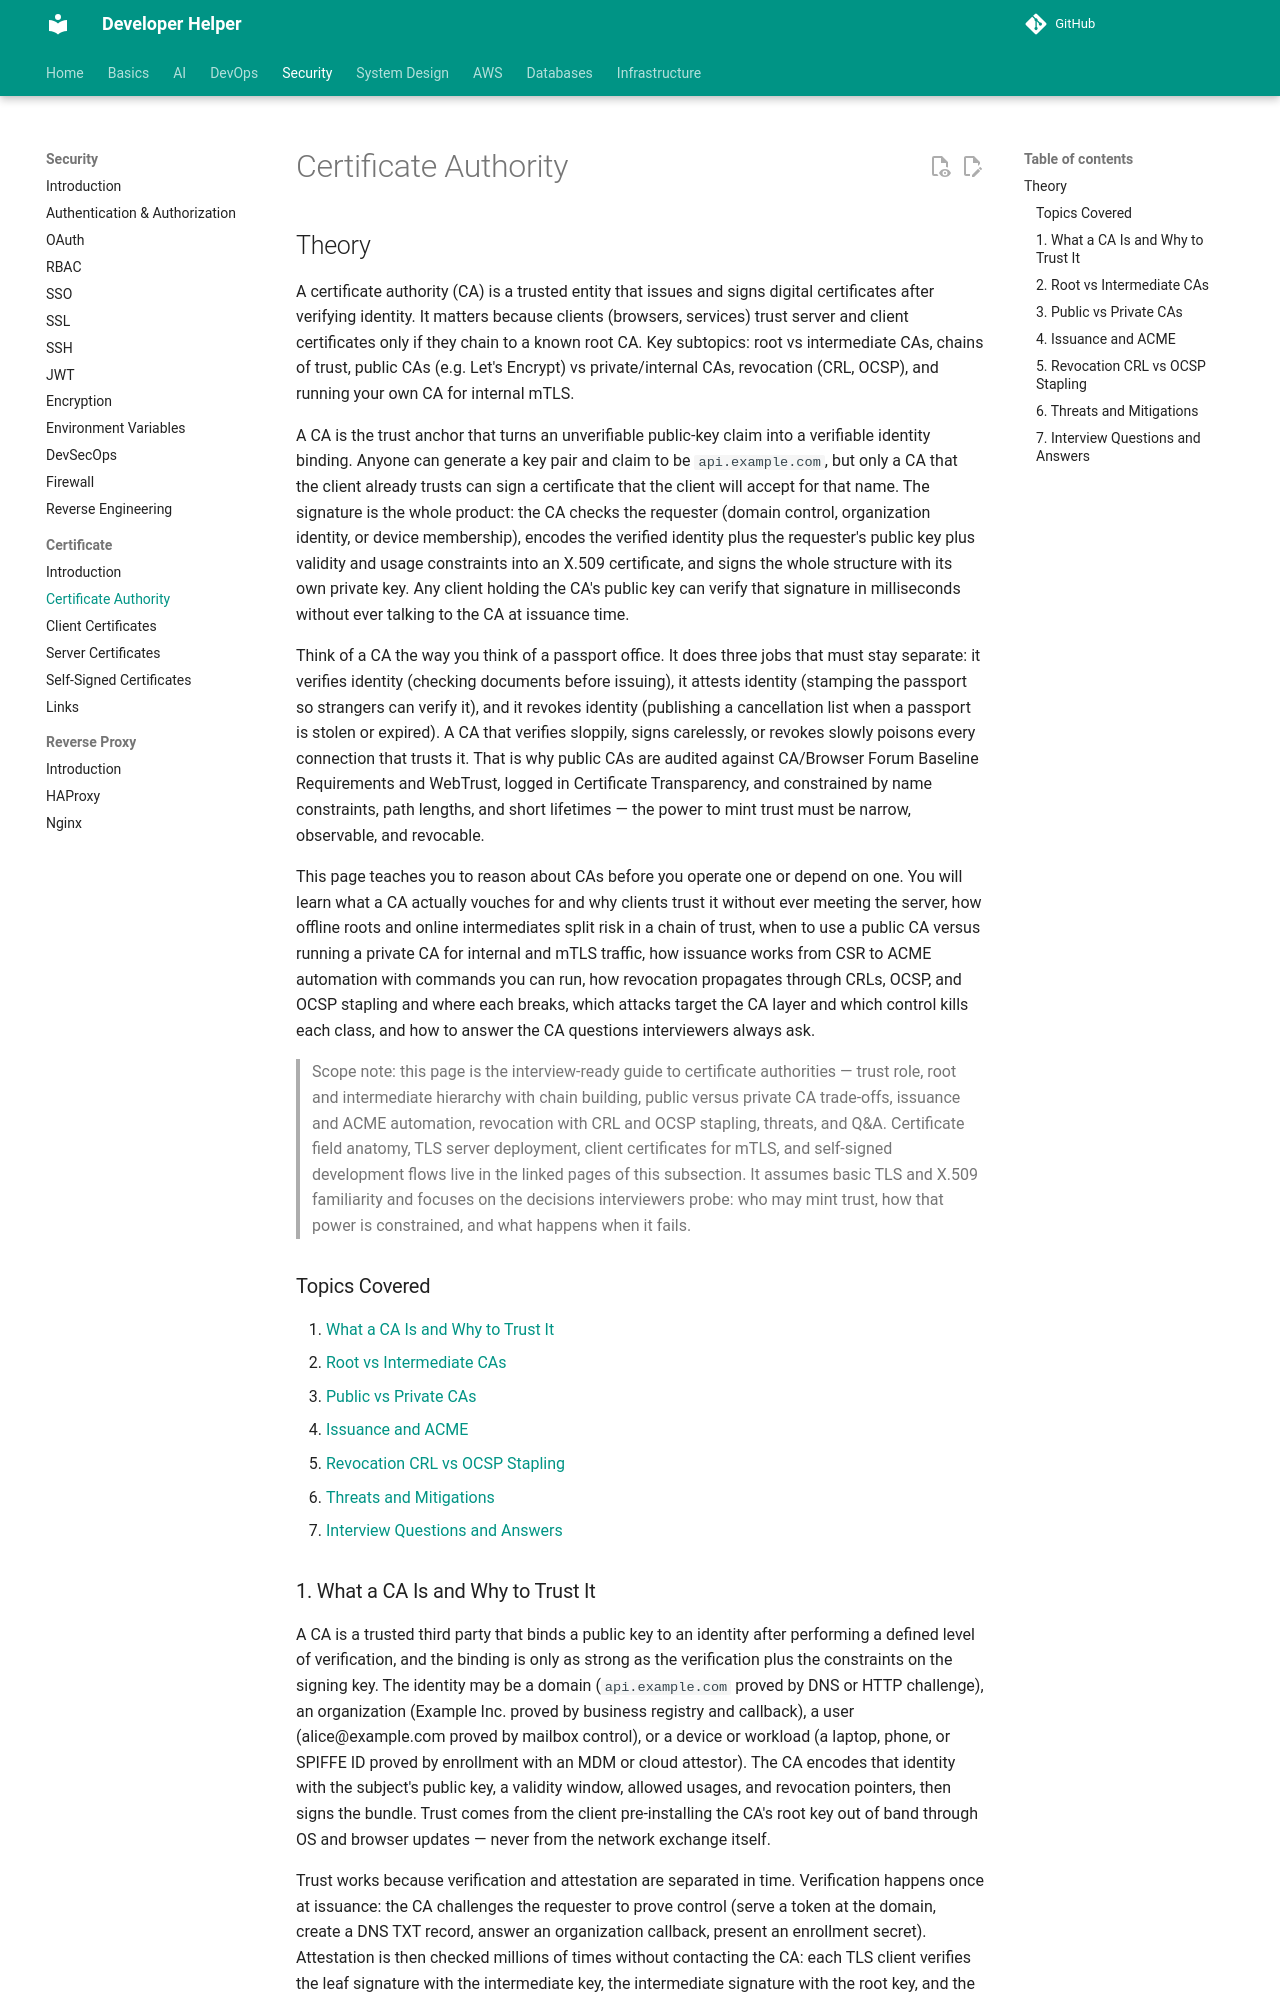

repository: abhishekghoshh/developer-helper · page: security/certificate/certificate-authority/index.html · generator: mkdocs

# Certificate Authority

## Theory

A certificate authority (CA) is a trusted entity that issues and signs digital certificates after verifying identity.
It matters because clients (browsers, services) trust server and client certificates only if they chain to a known root CA.
Key subtopics: root vs intermediate CAs, chains of trust, public CAs (e.g. Let's Encrypt) vs private/internal CAs,
revocation (CRL, OCSP), and running your own CA for internal mTLS.

A CA is the trust anchor that turns an unverifiable public-key claim into a verifiable identity binding.
Anyone can generate a key pair and claim to be `api.example.com`, but only a CA that the client already
trusts can sign a certificate that the client will accept for that name. The signature is the whole product:
the CA checks the requester (domain control, organization identity, or device membership), encodes the
verified identity plus the requester's public key plus validity and usage constraints into an X.509
certificate, and signs the whole structure with its own private key. Any client holding the CA's public
key can verify that signature in milliseconds without ever talking to the CA at issuance time.

Think of a CA the way you think of a passport office. It does three jobs that must stay separate: it
verifies identity (checking documents before issuing), it attests identity (stamping the passport so
strangers can verify it), and it revokes identity (publishing a cancellation list when a passport is
stolen or expired). A CA that verifies sloppily, signs carelessly, or revokes slowly poisons every
connection that trusts it. That is why public CAs are audited against CA/Browser Forum Baseline
Requirements and WebTrust, logged in Certificate Transparency, and constrained by name constraints,
path lengths, and short lifetimes — the power to mint trust must be narrow, observable, and revocable.

This page teaches you to reason about CAs before you operate one or depend on one. You will learn what
a CA actually vouches for and why clients trust it without ever meeting the server, how offline roots
and online intermediates split risk in a chain of trust, when to use a public CA versus running a
private CA for internal and mTLS traffic, how issuance works from CSR to ACME automation with commands
you can run, how revocation propagates through CRLs, OCSP, and OCSP stapling and where each breaks,
which attacks target the CA layer and which control kills each class, and how to answer the CA
questions interviewers always ask.

> Scope note: this page is the interview-ready guide to certificate authorities — trust role, root and
> intermediate hierarchy with chain building, public versus private CA trade-offs, issuance and ACME
> automation, revocation with CRL and OCSP stapling, threats, and Q&A. Certificate field anatomy, TLS
> server deployment, client certificates for mTLS, and self-signed development flows live in the linked
> pages of this subsection. It assumes basic TLS and X.509 familiarity and focuses on the decisions
> interviewers probe: who may mint trust, how that power is constrained, and what happens when it fails.

### Topics Covered

1. [What a CA Is and Why to Trust It](#1-what-a-ca-is-and-why-to-trust-it)
2. [Root vs Intermediate CAs](#2-root-vs-intermediate-cas)
3. [Public vs Private CAs](#3-public-vs-private-cas)
4. [Issuance and ACME](#4-issuance-and-acme)
5. [Revocation CRL vs OCSP Stapling](#5-revocation-crl-vs-ocsp-stapling)
6. [Threats and Mitigations](#6-threats-and-mitigations)
7. [Interview Questions and Answers](#7-interview-questions-and-answers)
